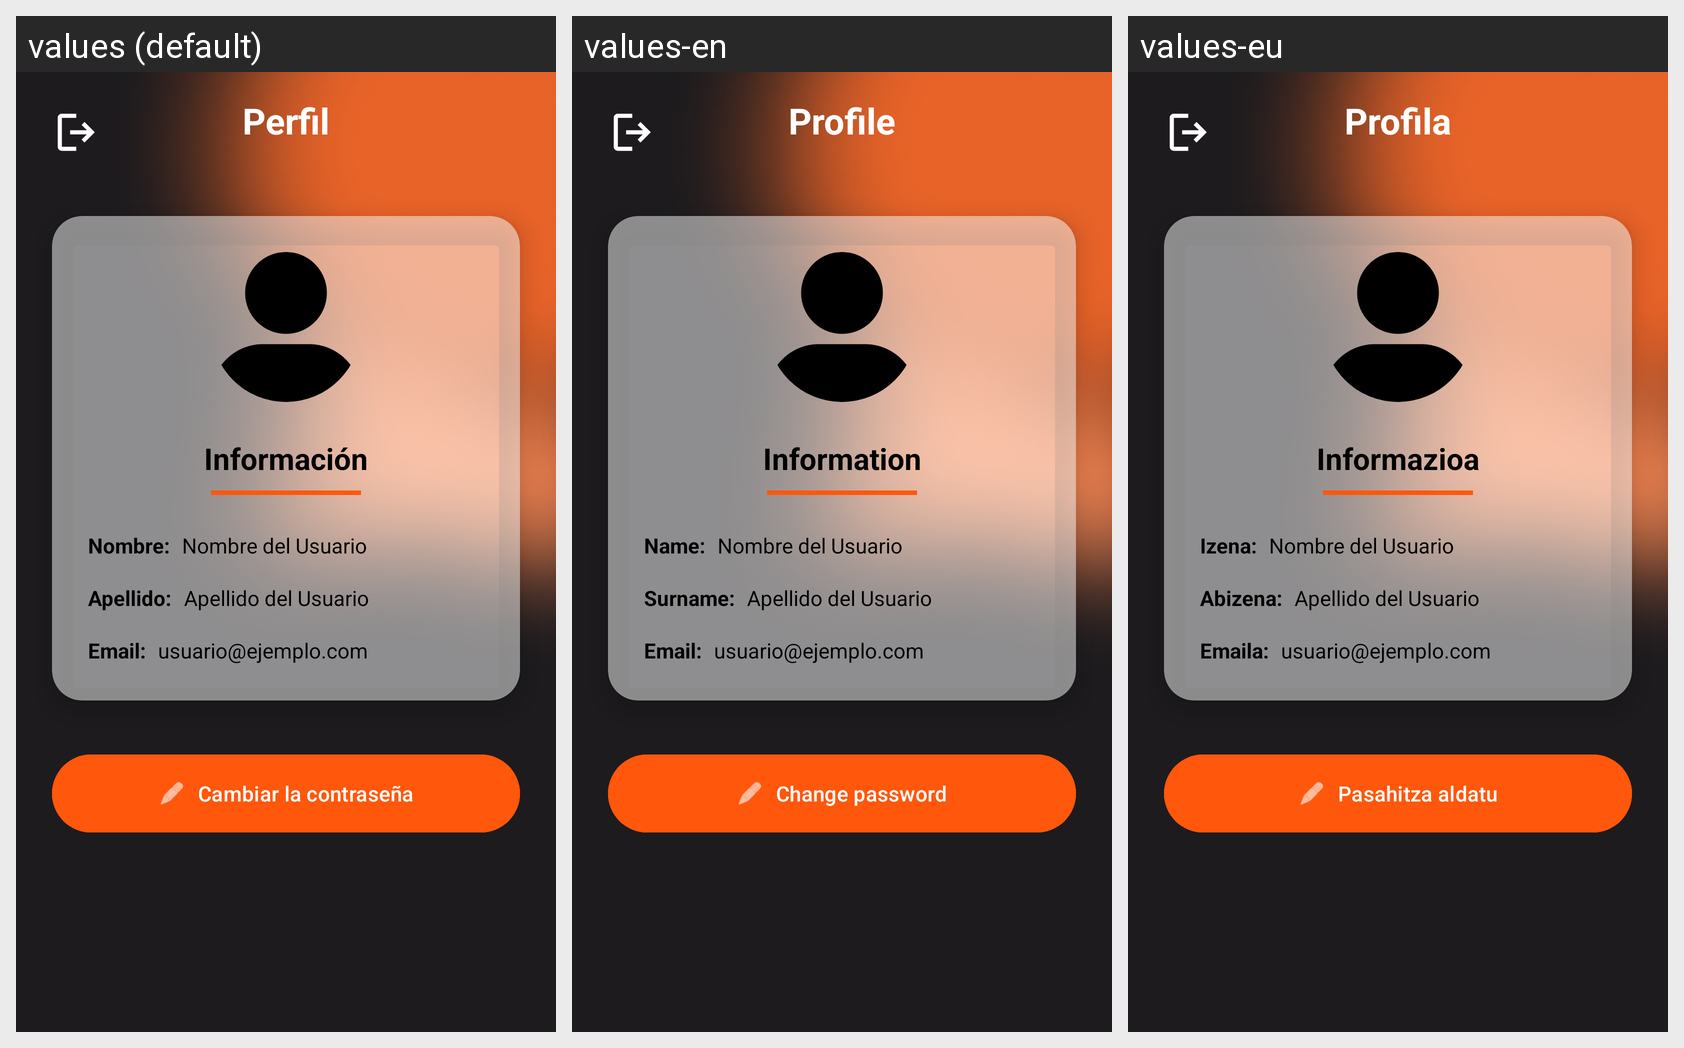

Strings drawn on this Android screen and how each of the app's shown locales translates them:
Android screen res/layout/fragment_profile.xml rendered under 3 locales, left to right: values (default), values-en, values-eu. Device: Nexus 5 (rendered at 1080×1920; each locale shown at half size, 540×960, under a caption strip naming it); theme Theme.ParkingELadron.
Strings drawn on this screen, with the default value and each locale's value (text and hints the layout hard-codes, and strings that could not be matched under every locale, appear in the picture but are not listed):

perfil_title
  values: Perfil
  values-en: Profile
  values-eu: Profila

perfil_info
  values: Información
  values-en: Information
  values-eu: Informazioa

perfil_name
  values: Nombre:
  values-en: Name:
  values-eu: Izena:

perfil_surname
  values: Apellido:
  values-en: Surname:
  values-eu: Abizena:

perfil_email
  values: Email:
  values-en: Email:
  values-eu: Emaila:

perfil_change
  values: Cambiar la contraseña
  values-en: Change password
  values-eu: Pasahitza aldatu
